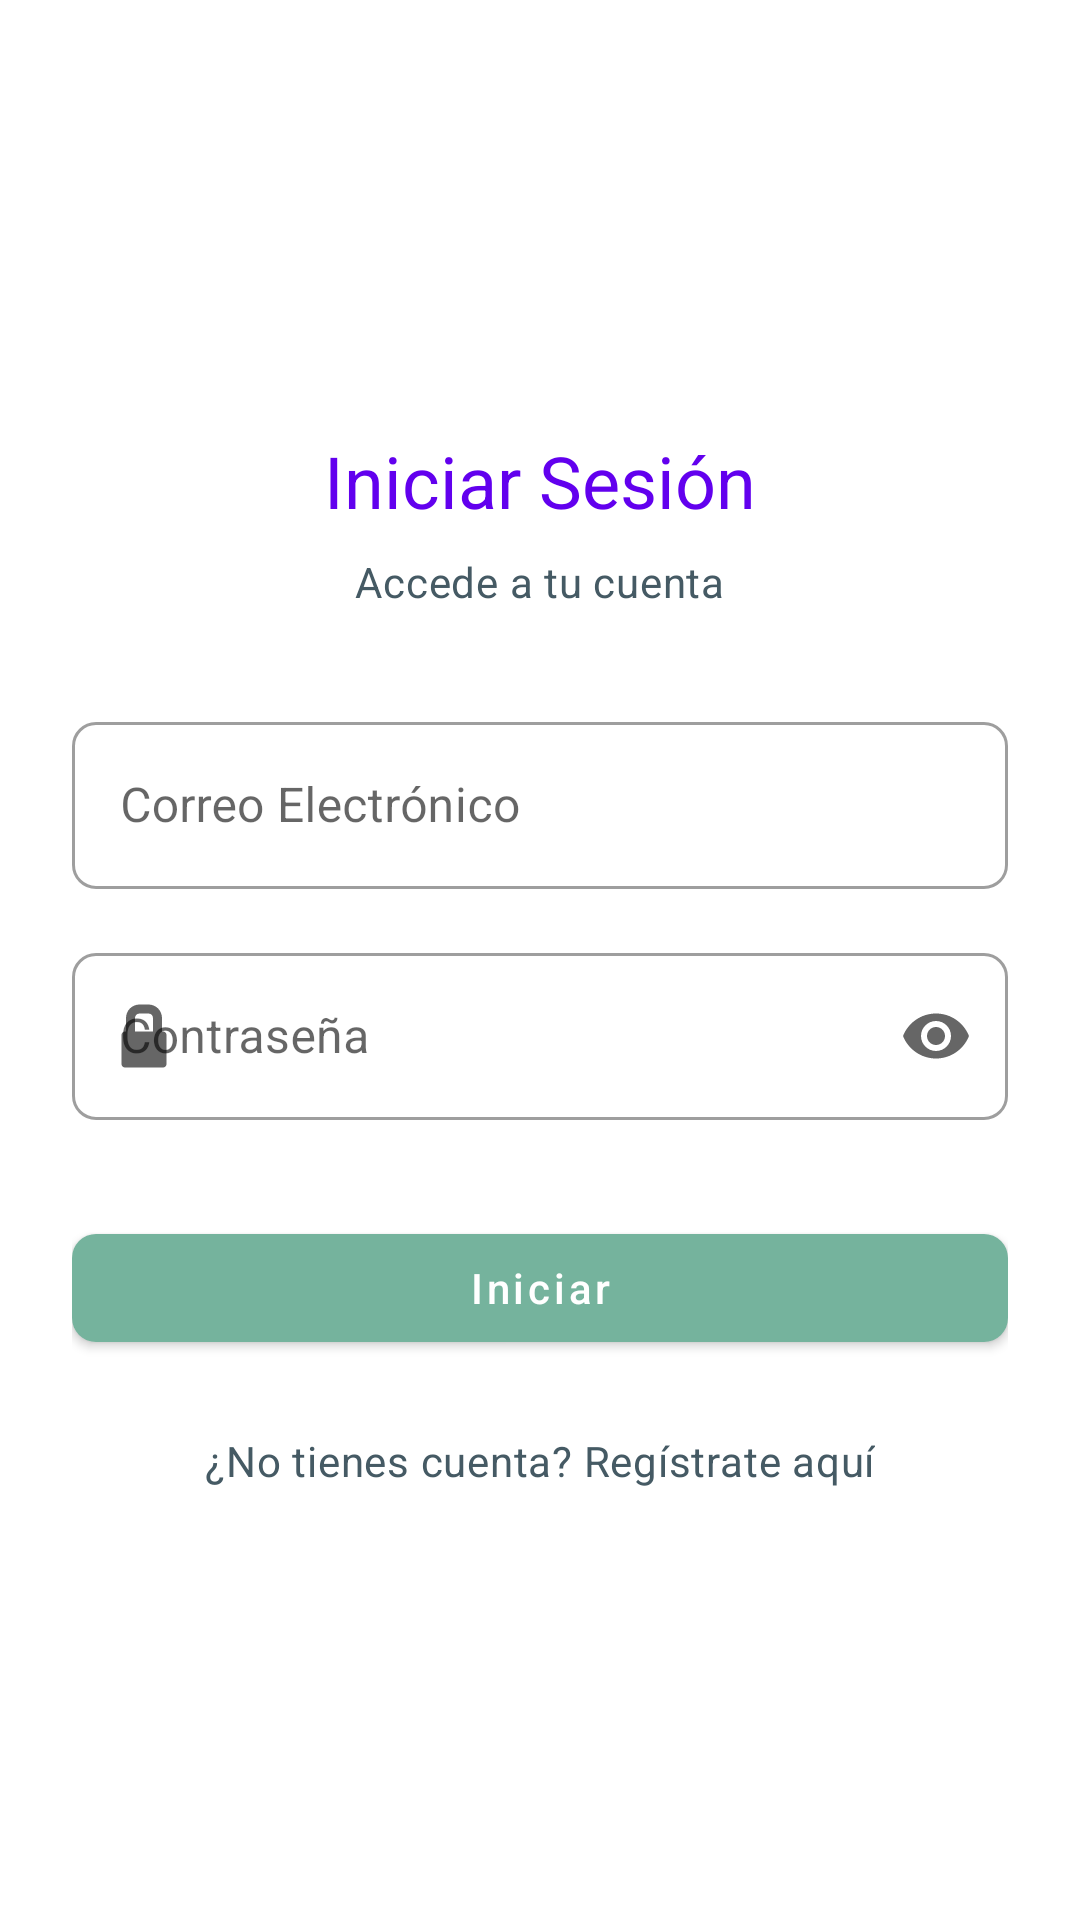

This screen was rendered from an Android layout file. Write that file and the resources it references.
<!-- AndroidManifest.xml: application theme Theme.AppReparto -->
<!-- res/layout/activity_login.xml -->
<?xml version="1.0" encoding="utf-8"?>
<androidx.constraintlayout.widget.ConstraintLayout
    xmlns:android="http://schemas.android.com/apk/res/android"
    xmlns:app="http://schemas.android.com/apk/res-auto"
    android:id="@+id/root"
    android:layout_width="match_parent"
    android:layout_height="match_parent"
    android:background="@color/white">

    
    <LinearLayout
        android:id="@+id/loginContainer"
        android:layout_width="0dp"
        android:layout_height="wrap_content"
        android:orientation="vertical"
        android:gravity="center_horizontal"
        android:padding="24dp"
        app:layout_constraintTop_toTopOf="parent"
        app:layout_constraintBottom_toBottomOf="parent"
        app:layout_constraintStart_toStartOf="parent"
        app:layout_constraintEnd_toEndOf="parent">

        
        <TextView
            android:id="@+id/tvTitle"
            style="@style/TextAppearance.MaterialComponents.Headline5"
            android:layout_width="wrap_content"
            android:layout_height="wrap_content"
            android:text="Iniciar Sesión"
            android:textColor="@color/purple_500"/>

        
        <TextView
            android:id="@+id/tvSubtitle"
            style="@style/TextAppearance.MaterialComponents.Body2"
            android:layout_width="wrap_content"
            android:layout_height="wrap_content"
            android:text="Accede a tu cuenta"
            android:textColor="@color/textSecondaryDark"
            android:layout_marginTop="8dp"/>

        
        <com.google.android.material.textfield.TextInputLayout
            android:layout_width="match_parent"
            android:layout_height="wrap_content"
            style="@style/Widget.MaterialComponents.TextInputLayout.OutlinedBox"
            android:layout_marginTop="32dp"
            app:startIconDrawable="@drawable/ic_email_24"
            app:boxCornerRadiusTopStart="8dp"
            app:boxCornerRadiusTopEnd="8dp"
            app:boxCornerRadiusBottomStart="8dp"
            app:boxCornerRadiusBottomEnd="8dp">

            <com.google.android.material.textfield.TextInputEditText
                android:id="@+id/etEmail"
                android:layout_width="match_parent"
                android:layout_height="wrap_content"
                android:hint="Correo Electrónico"
                android:inputType="textEmailAddress"
                android:textColor="@color/textPrimaryDark"
                android:textColorHint="@color/textSecondaryDark"/>
        </com.google.android.material.textfield.TextInputLayout>

        
        <com.google.android.material.textfield.TextInputLayout
            android:layout_width="match_parent"
            android:layout_height="wrap_content"
            style="@style/Widget.MaterialComponents.TextInputLayout.OutlinedBox"
            android:layout_marginTop="16dp"
            app:startIconDrawable="@drawable/ic_lock_24"
            app:endIconMode="password_toggle"
            app:boxCornerRadiusTopStart="8dp"
            app:boxCornerRadiusTopEnd="8dp"
            app:boxCornerRadiusBottomStart="8dp"
            app:boxCornerRadiusBottomEnd="8dp">

            <com.google.android.material.textfield.TextInputEditText
                android:id="@+id/etPassword"
                android:layout_width="match_parent"
                android:layout_height="wrap_content"
                android:hint="Contraseña"
                android:inputType="textPassword"
                android:textColor="@color/textPrimaryDark"
                android:textColorHint="@color/textSecondaryDark"/>
        </com.google.android.material.textfield.TextInputLayout>

        
        <com.google.android.material.button.MaterialButton
            android:id="@+id/btnLogin"
            style="@style/Widget.MaterialComponents.Button"
            android:layout_width="match_parent"
            android:layout_height="wrap_content"
            android:layout_marginTop="32dp"
            android:text="Iniciar"
            android:textAllCaps="false"
            app:cornerRadius="8dp"
            app:backgroundTint="@color/btnSuccess"/>

        
        <TextView
            android:id="@+id/tvRegister"
            style="@style/TextAppearance.MaterialComponents.Body2"
            android:layout_width="wrap_content"
            android:layout_height="wrap_content"
            android:text="¿No tienes cuenta? Regístrate aquí"
            android:textColor="@color/textSecondaryDark"
            android:layout_marginTop="24dp"/>

    </LinearLayout>
</androidx.constraintlayout.widget.ConstraintLayout>
<!-- resources referenced by this layout -->
<resources>
  <color name="btnSuccess">#75B39D</color>
  <color name="purple_500">#FF6200EE</color>
  <color name="textPrimaryDark">#263238</color>
  <color name="textSecondaryDark">#455A64</color>
  <color name="white">#FFFFFFFF</color>
  <!-- drawable ic_lock_24 (drawable) -->
  <vector xmlns:android="http://schemas.android.com/apk/res/android" android:height="24dp" android:viewportHeight="16" android:viewportWidth="16" android:width="24dp">
        
      <path android:fillColor="#FF000000" android:pathData="M12.25,7H12V4c0,-1.653 -1.347,-3 -3,-3H7C5.347,1 4,2.347 4,4v3H3.75C3.338,7 3,7.338 3,7.75v6.5C3,14.663 3.338,15 3.75,15h8.5c0.413,0 0.75,-0.337 0.75,-0.75v-6.5C13,7.338 12.663,7 12.25,7zM6,4c0,-0.55 0.45,-1 1,-1h2c0.55,0 1,0.45 1,1v3H6V4z"/>
      
  </vector>
  <style name="Theme.AppReparto" parent="Theme.MaterialComponents.DayNight.NoActionBar">
          <item name="colorPrimary">@color/purple_500</item>
          <item name="colorPrimaryVariant">@color/purple_700</item>
          <item name="colorSecondary">@color/teal_200</item>
      </style>
  <color name="purple_700">#FF3700B3</color>
  <color name="teal_200">#FF03DAC5</color>
</resources>
